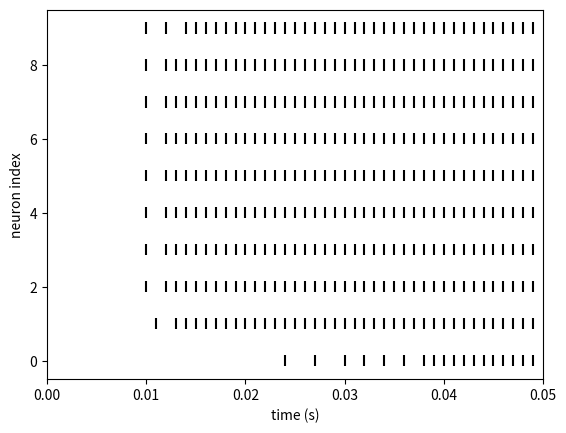
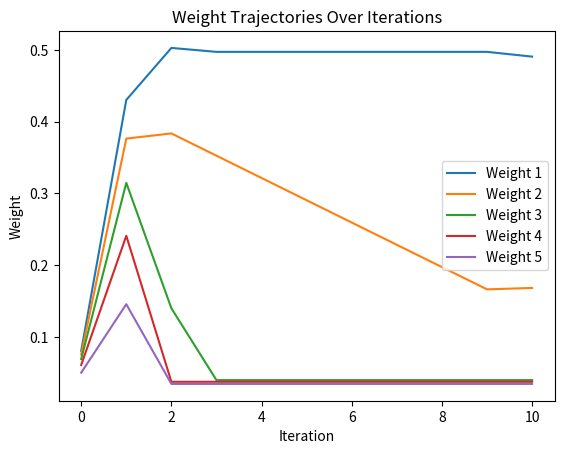
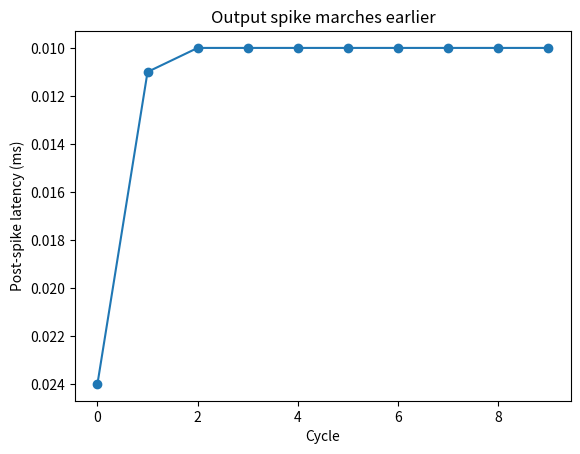

Recreate these plots in Python, in order.
# %%
import numpy as np
import matplotlib.pyplot as plt
from tqdm import tqdm
from types import SimpleNamespace

rng = np.random.default_rng(42)

def poisson_spike_times(rate, T, rng=rng):
    n_spikes = rng.poisson(rate * T)
    return np.sort(rng.random(n_spikes) * T)


# plot your spike data
def plot_spikes(spike_trains, T):
    """
    Quick raster plot.

    Parameters
    ----------
    spike_trains : array-like of 1-D numpy arrays
        spike_trains[i] contains the spike times (s) for neuron i.
    T : float
        Maximum time for x-axis (s).
    """
    plt.eventplot(spike_trains, linelengths=0.3, color="k")
    plt.xlim(0, T)
    plt.ylim(-0.5, len(spike_trains) - 0.5)
    plt.xlabel("time (s)")
    plt.ylabel("neuron index")
    plt.show()

def plot_weight_trajectories(weight_trajectories):
    plt.figure()
    weight_traj_array = np.array(weight_trajectories)
    for i in range(cfg.N_exc):
        plt.plot(weight_traj_array[:, i], label=f"Weight {i + 1}")
    plt.xlabel("Iteration")
    plt.ylabel("Weight")
    plt.title("Weight Trajectories Over Iterations")
    plt.legend()
    plt.show()
    

def plot_first_spike_latencies(spike_trajectories):
    plt.figure()
    plt.plot([spikes[0] if len(spikes) > 0 else None for spikes in spike_trajectories], marker="o")
    plt.gca().invert_yaxis()  # earlier = up
    plt.xlabel("Cycle")
    plt.ylabel("Post-spike latency (ms)")
    plt.title("Output spike marches earlier")

# %%

#  Simulation & model parameters
cfg = SimpleNamespace(**{})

cfg.dt = 1e-3  # simulation time step [s]
cfg.tau_membrane = 20e-3  # membrane time constant [s]
cfg.v_rest = -0.070  # resting potential [V]
cfg.v_reset = -0.060  # reset potential [V]
cfg.v_threshold = -0.054  # spike threshold [V]
cfg.tau_exc_decay = 5e-3  # excitatory synaptic decay [s]
cfg.tau_inh_decay = 5e-3  # inhibitory synaptic decay [s]

cfg.weight_max_exc = 0.5  # max excitatory weight (dimensionless w.r.t. leak conductance)
cfg.weight_fixed_inh = 0.05  # max inhibitory weight (dimensionless w.r.t. leak conductance)

# STDP constants
cfg.tau_plus = 20e-3 # time constant for potentiation [s]
cfg.tau_minus = 20e-3 # time constant for depression [s]
cfg.weight_plus = 0.005  # fraction of g_max added per causal pair
cfg.weight_minus = 1.05 * cfg.weight_plus # fraction of g_max added per causal pair

# Network parameters
cfg.N_exc = 5 # number of excitatory neurons
cfg.N_inh = 1 # number of inhibitory neurons
cfg.N_total = cfg.N_exc + cfg.N_inh

# %%


def run_simulation(exc_spike_trains, inh_spike_trains, weights, sim_time, cfg):
    """Simulate the LIF neuron for T seconds.
    exc_spike_trains – list of numpy arrays with spike times for each excitatory synapse.
    Returns (postsynaptic spike times, final weights list)."""
    
    # ignoring inhibitory neurons for now

    n_steps = int(sim_time / cfg.dt)
    
    ltp_trace = np.zeros(len(weights)) # trace for LTP, og: P
    ltd_trace = 0.0 # trace for LTD, og: M
    
    post_spk = [] # post-synaptic spike times

    exc_conductance = 0.0 # og: g_ex
    # inh_conductance = 0.0 # og: g_in
    
    v = cfg.v_rest # membrane potential, begins at resting potential
    
    for step in tqdm(range(n_steps)):
        t = step * cfg.dt
        
        # iterate over all neurons to check if they have spiked
        # excitatory neurons
        for i, spike_times in enumerate(exc_spike_trains):
            # check if spike time is within current time step
            if spike_times[0] <= t and spike_times.size:
                # update conductance
                exc_conductance += weights[i]
                # update ltp trace
                ltp_trace[i] += cfg.weight_plus
                # update weights based on LTD trace, and clip at 0
                weights[i] = max(weights[i] + ltd_trace * cfg.weight_max_exc, 0.0)
                # remove spike time
                np.delete(exc_spike_trains[i], 0)  # todo check working
        
        # inhibitory neurons
        # for i, spike_times in enumerate(inh_spike_trains):
        #     pass

        # update conductances
        exc_conductance -= (cfg.dt / cfg.tau_exc_decay) * exc_conductance
        # inh_conductance -= (cfg.dt / cfg.tau_inh_decay) * inh_conductance
        
        # update ltp and ltd traces
        ltp_trace -= ltp_trace / cfg.tau_plus * cfg.dt
        ltd_trace -= ltd_trace / cfg.tau_minus * cfg.dt
        
        # update voltage v
        dv = (cfg.v_rest - v - v * exc_conductance) / cfg.tau_membrane * cfg.dt
        v += dv
        
        # check for spikes
        if v >= cfg.v_threshold:
            # add spike time to post-synaptic spike times
            post_spk.append(t)
            # reset voltage1
            v = cfg.v_reset
            # update LTD trace
            ltd_trace -= cfg.weight_minus
            # update weights based on LTP trace
            weights += ltp_trace * cfg.weight_max_exc
            # clip weights at max value
            weights = np.clip(weights, 0, cfg.weight_max_exc)
        
    return post_spk, weights
        

# %%

# experiment parameters
exc_spike_trains = np.array([[0.005], [0.010], [0.015], [0.020], [0.025]])
inh_spike_trains = np.array([[0.5]])
sim_time = 0.050  # 50 ms cycle
cycles = 10

weights = np.full(cfg.N_exc, 0.1*cfg.weight_max_exc)

spike_trajectories = []
weight_trajectories = [weights]

print(f"Initial weights: {weights}")

for cycle in range(cycles):
    spikes, weights = run_simulation(exc_spike_trains, inh_spike_trains, weights, sim_time, cfg)

    spike_trajectories.append(spikes)
    weight_trajectories.append(weights)

print(f"Final weights: {weights}")


# plot spikes
plot_spikes(spike_trajectories, sim_time)

plot_weight_trajectories(weight_trajectories)

plot_first_spike_latencies(spike_trajectories)
